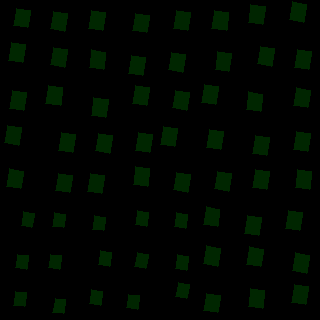

Source data for this figure (header and first rows):
, angleRotated, color, length, logWidthLengthRatio, x, y, centerX, centerY, width, lengthRotatedProjectX, widthRotatedProjectX, lengthRotatedProjectY, widthRotatedProjectY, vertexRightBottom, vertexRightTop, vertexLeftBottom, vertexLeftTop
0, 1.714, 0.1521, 18, -0.2341, 220.2, 20.64, 220, 20, 14.24, -2.576, 14.09, 17.81, -2.038, (226, 30), (211, 28), (228, 12), (214, 10)
1, 1.722, 0.1464, 17.81, -0.2388, 223.4, 61.64, 220, 60, 14.02, -2.683, 13.86, 17.6, -2.113, (228, 71), (215, 69), (231, 53), (217, 51)
2, 1.716, 0.1508, 18.09, -0.2432, 210.2, 94.48, 220, 100, 14.19, -2.62, 14.04, 17.9, -2.054, (215, 104), (201, 102), (218, 86), (204, 84)
3, 1.731, 0.1532, 18.09, -0.2354, 215.3, 139.7, 220, 140, 14.29, -2.881, 14.11, 17.85, -2.277, (220, 149), (206, 147), (223, 131), (209, 129)
4, 1.748, 0.1503, 17.91, -0.2311, 222.6, 181.3, 220, 180, 14.22, -3.152, 13.99, 17.63, -2.502, (228, 191), (214, 188), (231, 173), (217, 171)
5, 1.73, 0.1464, 17.86, -0.2399, 211.6, 216.8, 220, 220, 14.05, -2.835, 13.87, 17.63, -2.23, (217, 226), (203, 224), (219, 209), (206, 206)
6, 1.726, 0.152, 18.13, -0.2391, 212.3, 256, 220, 260, 14.27, -2.796, 14.1, 17.91, -2.202, (217, 266), (203, 263), (220, 248), (206, 245)
7, 1.709, 0.1496, 18.03, -0.2391, 211.9, 303, 220, 300, 14.19, -2.48, 14.06, 17.86, -1.953, (217, 312), (203, 310), (220, 295), (206, 293)
8, 1.71, 0.1457, 18.19, -0.2382, 256.7, 14.47, 260, 20, 14.34, -2.528, 14.2, 18.02, -1.992, (262, 24), (248, 22), (265, 6), (250, 4)
9, 1.732, 0.1506, 18.09, -0.2481, 265.8, 56.18, 260, 60, 14.12, -2.903, 13.93, 17.86, -2.265, (271, 66), (257, 63), (274, 48), (260, 46)
10, 1.727, 0.1504, 17.92, -0.2387, 254.5, 101.8, 260, 100, 14.11, -2.781, 13.94, 17.7, -2.19, (260, 111), (246, 109), (262, 94), (248, 91)
11, 1.738, 0.1482, 18.08, -0.2385, 261, 145.5, 260, 140, 14.24, -3.001, 14.04, 17.83, -2.364, (266, 155), (252, 153), (269, 137), (255, 135)
12, 1.741, 0.1517, 18.1, -0.2443, 260.8, 179.6, 260, 180, 14.18, -3.071, 13.97, 17.84, -2.405, (266, 189), (252, 187), (269, 171), (255, 169)
13, 1.721, 0.1492, 18.13, -0.237, 252.7, 225.1, 260, 220, 14.3, -2.705, 14.14, 17.93, -2.134, (258, 235), (244, 233), (261, 217), (247, 215)
14, 1.729, 0.1515, 17.9, -0.2388, 255.2, 256.8, 260, 260, 14.1, -2.827, 13.92, 17.68, -2.226, (260, 266), (246, 264), (263, 249), (249, 246)
15, 1.724, 0.1508, 18.13, -0.2441, 256.6, 298.4, 260, 300, 14.2, -2.76, 14.04, 17.92, -2.162, (262, 308), (248, 306), (264, 290), (250, 288)
16, 1.747, 0.1535, 18.05, -0.2446, 298.2, 11.98, 300, 20, 14.14, -3.163, 13.92, 17.77, -2.477, (303, 22), (289, 19), (306, 4), (292, 1)
17, 1.723, 0.151, 18.05, -0.2429, 302.9, 59.35, 300, 60, 14.16, -2.729, 13.99, 17.84, -2.14, (308, 69), (294, 67), (311, 51), (297, 49)
18, 1.721, 0.1483, 17.97, -0.2357, 301.7, 97.87, 300, 100, 14.2, -2.691, 14.04, 17.77, -2.126, (307, 107), (293, 105), (310, 90), (296, 87)
19, 1.729, 0.1511, 17.99, -0.2361, 302.3, 141.5, 300, 140, 14.21, -2.833, 14.03, 17.77, -2.237, (307, 151), (293, 149), (310, 133), (296, 131)
20, 1.716, 0.152, 18.07, -0.2423, 303.5, 179.9, 300, 180, 14.18, -2.607, 14.03, 17.88, -2.046, (309, 189), (295, 187), (311, 171), (297, 169)
21, 1.731, 0.1494, 18.06, -0.2461, 293.7, 220.4, 300, 220, 14.12, -2.884, 13.94, 17.83, -2.254, (299, 230), (285, 228), (302, 212), (288, 210)
22, 1.724, 0.152, 18.2, -0.2378, 301, 263, 300, 260, 14.35, -2.773, 14.18, 17.99, -2.186, (306, 273), (292, 270), (309, 255), (295, 252)
23, 1.727, 0.1458, 17.85, -0.2477, 300.2, 294.5, 300, 300, 13.93, -2.768, 13.76, 17.63, -2.161, (305, 304), (291, 302), (308, 286), (294, 284)
24, 1.726, 0.1539, 17.81, -0.2416, 22.26, 17.98, 20, 20, 13.99, -2.748, 13.82, 17.6, -2.158, (27, 27), (13, 25), (30, 10), (16, 8)
25, 1.734, 0.154, 18.03, -0.2381, 16.89, 52.53, 20, 60, 14.21, -2.922, 14.02, 17.79, -2.303, (22, 62), (8, 60), (25, 44), (11, 42)
26, 1.731, 0.1511, 17.9, -0.2392, 18.16, 100.6, 20, 100, 14.1, -2.852, 13.92, 17.68, -2.245, (23, 110), (9, 108), (26, 92), (12, 90)
27, 1.735, 0.1472, 17.9, -0.2377, 12.9, 135.2, 20, 140, 14.12, -2.926, 13.93, 17.66, -2.307, (18, 145), (4, 142), (21, 127), (7, 125)
28, 1.727, 0.1505, 17.96, -0.2361, 14.62, 178.9, 20, 180, 14.18, -2.788, 14.01, 17.74, -2.201, (20, 188), (6, 186), (23, 171), (9, 168)
29, 1.732, 0.1517, 17.9, -0.2372, 59.32, 21.1, 60, 20, 14.12, -2.876, 13.94, 17.67, -2.269, (64, 31), (50, 28), (67, 13), (53, 11)
30, 1.728, 0.1484, 18.06, -0.243, 58.9, 57.09, 60, 60, 14.17, -2.829, 13.99, 17.84, -2.219, (64, 67), (50, 64), (67, 49), (53, 47)
31, 1.722, 0.1547, 18.1, -0.2359, 54.38, 95.86, 60, 100, 14.3, -2.72, 14.14, 17.9, -2.149, (60, 105), (45, 103), (62, 87), (48, 85)
32, 1.717, 0.1522, 18.02, -0.2422, 67, 142.3, 60, 140, 14.14, -2.63, 13.99, 17.82, -2.064, (72, 152), (58, 150), (75, 134), (61, 132)
33, 1.721, 0.1473, 17.9, -0.2367, 63.7, 183, 60, 180, 14.13, -2.671, 13.97, 17.7, -2.108, (69, 192), (55, 190), (72, 175), (58, 173)
34, 1.729, 0.1535, 17.99, -0.2367, 96.85, 20.44, 100, 20, 14.19, -2.841, 14.02, 17.76, -2.242, (102, 30), (88, 28), (105, 12), (91, 10)
35, 1.724, 0.1478, 18.05, -0.2429, 97.45, 59.87, 100, 60, 14.16, -2.763, 13.99, 17.84, -2.167, (103, 69), (89, 67), (105, 52), (91, 49)
36, 1.729, 0.1504, 18.14, -0.2401, 99.6, 107.4, 100, 100, 14.27, -2.858, 14.09, 17.92, -2.248, (105, 117), (91, 115), (108, 99), (93, 97)
37, 1.743, 0.1549, 17.94, -0.2445, 104.3, 143.1, 100, 140, 14.05, -3.077, 13.84, 17.68, -2.409, (109, 153), (95, 150), (112, 135), (98, 133)
38, 1.728, 0.1451, 18.03, -0.2486, 95.79, 183.7, 100, 180, 14.06, -2.825, 13.89, 17.81, -2.203, (101, 193), (87, 191), (104, 175), (90, 173)
39, 1.711, 0.1473, 17.93, -0.2387, 140.9, 22.98, 140, 20, 14.12, -2.497, 13.98, 17.76, -1.967, (146, 32), (132, 30), (149, 15), (135, 13)
40, 1.729, 0.1524, 17.95, -0.2462, 137, 65.52, 140, 60, 14.03, -2.83, 13.86, 17.73, -2.212, (142, 75), (128, 73), (145, 57), (131, 55)
41, 1.728, 0.1516, 18, -0.2328, 140.7, 95.68, 140, 100, 14.26, -2.809, 14.09, 17.78, -2.226, (146, 105), (132, 103), (149, 87), (135, 85)
42, 1.737, 0.1512, 18.01, -0.2448, 144.3, 142.5, 140, 140, 14.1, -2.976, 13.91, 17.77, -2.329, (149, 152), (135, 150), (152, 134), (138, 132)
43, 1.721, 0.1492, 17.97, -0.2381, 141.4, 176.6, 140, 180, 14.16, -2.693, 14, 17.76, -2.122, (147, 186), (133, 184), (149, 168), (135, 166)
44, 1.724, 0.1474, 18.02, -0.2404, 181.7, 20.76, 180, 20, 14.17, -2.742, 14, 17.81, -2.156, (187, 30), (173, 28), (190, 12), (176, 10)
45, 1.736, 0.1496, 17.99, -0.2422, 176.7, 62.13, 180, 60, 14.12, -2.962, 13.93, 17.74, -2.325, (182, 72), (168, 69), (185, 54), (171, 52)
46, 1.732, 0.1505, 18.1, -0.2448, 180.9, 100.2, 180, 100, 14.17, -2.896, 13.98, 17.86, -2.267, (186, 110), (172, 107), (189, 92), (175, 90)
47, 1.722, 0.1518, 18.13, -0.2355, 169.1, 136.6, 180, 140, 14.33, -2.726, 14.16, 17.92, -2.154, (174, 146), (160, 144), (177, 128), (163, 126)
48, 1.728, 0.1509, 17.98, -0.2388, 182.1, 182.2, 180, 180, 14.16, -2.809, 13.98, 17.75, -2.212, (187, 192), (173, 189), (190, 174), (176, 172)
49, 1.725, 0.1477, 13.96, -0.24, 27.57, 219.7, 20, 220, 10.98, -2.146, 10.85, 13.79, -1.688, (31, 227), (21, 225), (34, 213), (23, 211)
50, 1.719, 0.1506, 14, -0.2445, 22.09, 261.8, 20, 260, 10.97, -2.07, 10.85, 13.85, -1.621, (26, 269), (15, 267), (28, 255), (17, 254)
51, 1.711, 0.1453, 14.05, -0.2466, 20.18, 299, 20, 300, 10.98, -1.961, 10.87, 13.92, -1.533, (24, 306), (13, 305), (26, 292), (15, 291)
52, 1.714, 0.1458, 13.98, -0.2467, 59.09, 220.2, 60, 220, 10.93, -2.001, 10.81, 13.84, -1.563, (63, 227), (52, 226), (65, 214), (54, 212)
53, 1.718, 0.1518, 13.93, -0.2349, 55.06, 261.9, 60, 260, 11.02, -2.05, 10.9, 13.78, -1.621, (59, 269), (48, 267), (61, 255), (50, 254)
54, 1.722, 0.153, 14.13, -0.2421, 59.44, 306, 60, 300, 11.09, -2.127, 10.97, 13.97, -1.669, (63, 313), (52, 312), (65, 299), (55, 298)
55, 1.722, 0.1467, 13.99, -0.2364, 99.04, 223.1, 100, 220, 11.05, -2.103, 10.92, 13.83, -1.66, (103, 230), (92, 229), (105, 217), (94, 215)
56, 1.737, 0.1535, 14.03, -0.2449, 105.1, 258.2, 100, 260, 10.98, -2.323, 10.83, 13.84, -1.819, (109, 266), (98, 264), (111, 252), (100, 250)
57, 1.722, 0.1542, 14, -0.2363, 96.39, 297.7, 100, 300, 11.06, -2.113, 10.93, 13.84, -1.669, (100, 305), (89, 303), (102, 291), (91, 289)
58, 1.724, 0.1509, 13.99, -0.2312, 141.9, 218.7, 140, 220, 11.1, -2.135, 10.97, 13.82, -1.694, (146, 226), (135, 224), (148, 212), (137, 210)
59, 1.735, 0.1462, 13.88, -0.2416, 141.5, 260.3, 140, 260, 10.9, -2.274, 10.75, 13.69, -1.786, (145, 268), (134, 266), (148, 254), (137, 252)
... 4 more rows
